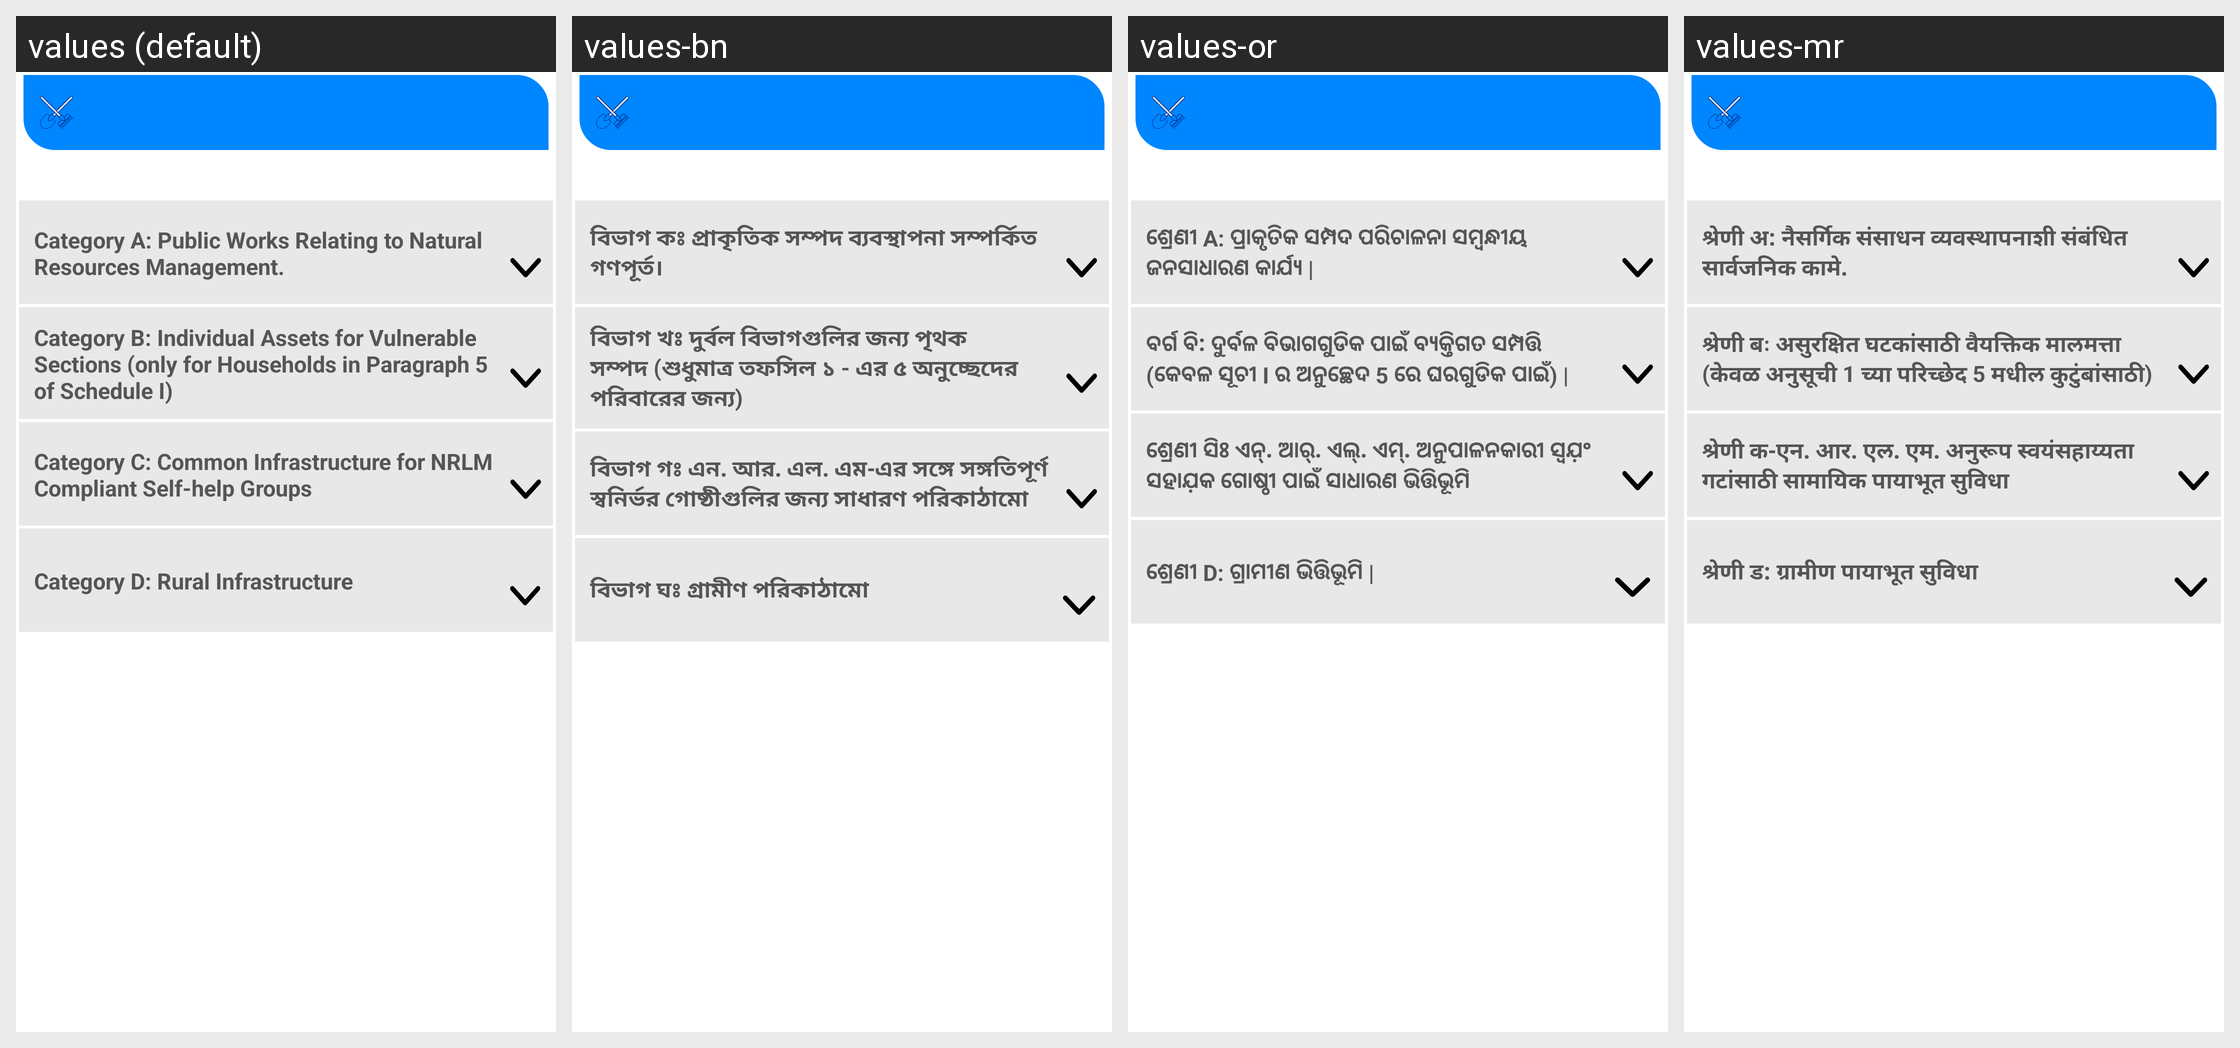

Translations of the strings shown on this Android screen, per locale in the grid:
Android screen res/layout/fragment_works.xml rendered under 4 locales, left to right: values (default), values-bn, values-or, values-mr. Device: Nexus 5 (rendered at 1080×1920; each locale shown at half size, 540×960, under a caption strip naming it); theme AppTheme3.
Other locales in the repository, not shown: values-gu, values-hi, values-kn, values-ml, values-pa, values-ta, values-te, values-ur.
Strings drawn on this screen, with the default value and each locale's value (text and hints the layout hard-codes, and strings that could not be matched under every locale, appear in the picture but are not listed):

work_category_a
  values: Category A: Public Works Relating to Natural Resources Management.
  values-bn: বিভাগ কঃ প্রাকৃতিক সম্পদ ব্যবস্থাপনা সম্পর্কিত গণপূর্ত।
  values-or: ଶ୍ରେଣୀ A: ପ୍ରାକୃତିକ ସମ୍ପଦ ପରିଚାଳନା ସମ୍ବନ୍ଧୀୟ ଜନସାଧାରଣ କାର୍ଯ୍ୟ |
  values-mr: श्रेणी अ: नैसर्गिक संसाधन व्यवस्थापनाशी संबंधित सार्वजनिक कामे.

work_category_b
  values: Category B: Individual Assets for Vulnerable Sections (only for Households in Paragraph 5 of Schedule I)
  values-bn: বিভাগ খঃ দুর্বল বিভাগগুলির জন্য পৃথক সম্পদ (শুধুমাত্র তফসিল ১ - এর ৫ অনুচ্ছেদের পরিবারের জন্য)
  values-or: ବର୍ଗ ବି: ଦୁର୍ବଳ ବିଭାଗଗୁଡିକ ପାଇଁ ବ୍ୟକ୍ତିଗତ ସମ୍ପତ୍ତି (କେବଳ ସୂଚୀ I ର ଅନୁଚ୍ଛେଦ 5 ରେ ଘରଗୁଡିକ ପାଇଁ) |
  values-mr: श्रेणी बः असुरक्षित घटकांसाठी वैयक्तिक मालमत्ता (केवळ अनुसूची 1 च्या परिच्छेद 5 मधील कुटुंबांसाठी)

work_category_c
  values: Category C: Common Infrastructure for NRLM Compliant Self-help Groups
  values-bn: বিভাগ গঃ এন. আর. এল. এম-এর সঙ্গে সঙ্গতিপূর্ণ স্বনির্ভর গোষ্ঠীগুলির জন্য সাধারণ পরিকাঠামো
  values-or: ଶ୍ରେଣୀ ସିଃ ଏନ୍. ଆର୍. ଏଲ୍. ଏମ୍. ଅନୁପାଳନକାରୀ ସ୍ୱଯ଼ଂ ସହାଯ଼କ ଗୋଷ୍ଠୀ ପାଇଁ ସାଧାରଣ ଭିତ୍ତିଭୂମି
  values-mr: श्रेणी क-एन. आर. एल. एम. अनुरूप स्वयंसहाय्यता गटांसाठी सामायिक पायाभूत सुविधा

work_category_d
  values: Category D: Rural Infrastructure
  values-bn: বিভাগ ঘঃ গ্রামীণ পরিকাঠামো
  values-or: ଶ୍ରେଣୀ D: ଗ୍ରାମୀଣ ଭିତ୍ତିଭୂମି |
  values-mr: श्रेणी ड: ग्रामीण पायाभूत सुविधा
